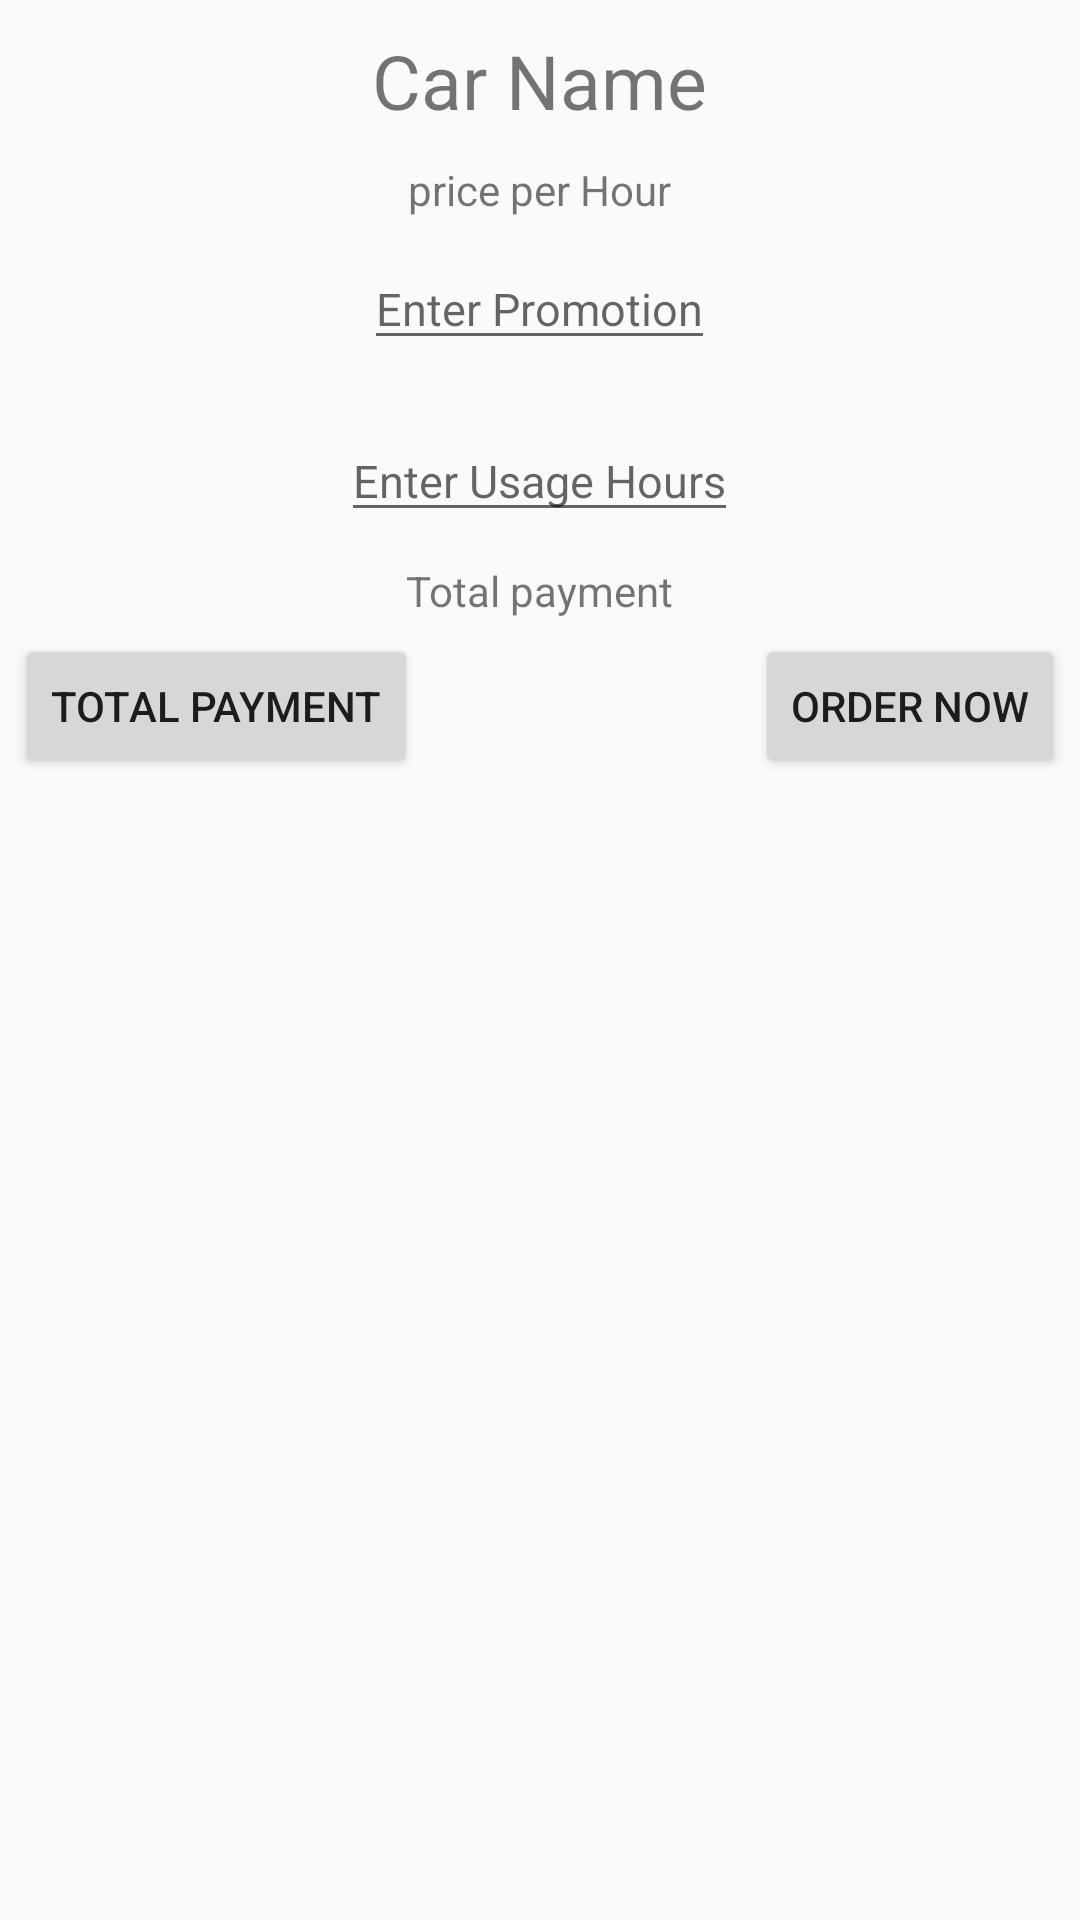

This screen was rendered from an Android layout file. Write that file and the resources it references.
<!-- AndroidManifest.xml: application theme AppTheme -->
<!-- res/layout/user_order.xml -->
<?xml version="1.0" encoding="utf-8"?>
<RelativeLayout xmlns:android="http://schemas.android.com/apk/res/android"
    android:layout_width="wrap_content"
    android:layout_centerHorizontal="true"
    android:layout_centerVertical="true"
    android:layout_height="wrap_content">

    <TextView
        android:layout_margin="10dp"
        android:layout_width="wrap_content"
        android:layout_height="wrap_content"
        android:text="Car Name"
        android:textSize="25dp"
        android:layout_centerHorizontal="true"
        android:id="@+id/carName"/>

    <TextView
        android:layout_centerHorizontal="true"
        android:text="price per Hour"
        android:layout_width="wrap_content"
        android:id="@+id/pricePerHour"
        android:layout_below="@+id/carName"
        android:layout_height="wrap_content"/>

    <EditText
        android:layout_margin="10dp"
        android:layout_centerHorizontal="true"
        android:layout_width="wrap_content"
        android:layout_height="wrap_content"
        android:hint="Enter Usage Hours"
        android:textSize="15dp"
        android:id="@+id/enterUsageDuration"
        android:layout_below="@+id/enterPromo"/>

    <EditText
        android:layout_centerHorizontal="true"
        android:layout_width="wrap_content"
        android:layout_height="wrap_content"
        android:hint="Enter Promotion"
        android:id="@+id/enterPromo"
        android:textSize="15dp"
        android:layout_below="@id/pricePerHour"
        android:layout_margin="10dp"/>

    <TextView
        android:layout_width="wrap_content"
        android:layout_height="wrap_content"
        android:layout_centerHorizontal="true"
        android:id="@+id/tPayment"
        android:text="Total payment"
        android:layout_below="@+id/enterUsageDuration"/>

    <Button
        android:id="@+id/checkTotal"
        android:layout_margin="5dp"
        android:text="Total Payment"
        android:layout_below="@+id/tPayment"
        android:layout_width="wrap_content"
        android:layout_height="wrap_content"/>

    <Button
        android:layout_width="wrap_content"
        android:layout_height="wrap_content"
        android:id="@+id/addOrder"
        android:layout_margin="5dp"
        android:layout_below="@+id/tPayment"
        android:layout_alignParentEnd="true"
        android:text="Order Now"/>

</RelativeLayout>
<!-- resources referenced by this layout -->
<resources>
  <style name="AppTheme" parent="Theme.AppCompat.Light.DarkActionBar">
          
          <item name="colorPrimary">@color/colorPrimary</item>
          <item name="colorPrimaryDark">@color/colorPrimaryDark</item>
          <item name="colorAccent">@color/colorAccent</item>
          <item name="windowNoTitle">true</item>
          <item name="windowActionBar">false</item>
          <item name="android:statusBarColor">@android:color/holo_red_dark</item>
      </style>
  <!-- not gathered from this repository: default colours our renderer supplied (Android Studio template values) -->
  <color name="colorPrimary">#FF6200EE</color>
  <color name="colorPrimaryDark">#FF3700B3</color>
  <color name="colorAccent">#FF03DAC5</color>
</resources>
